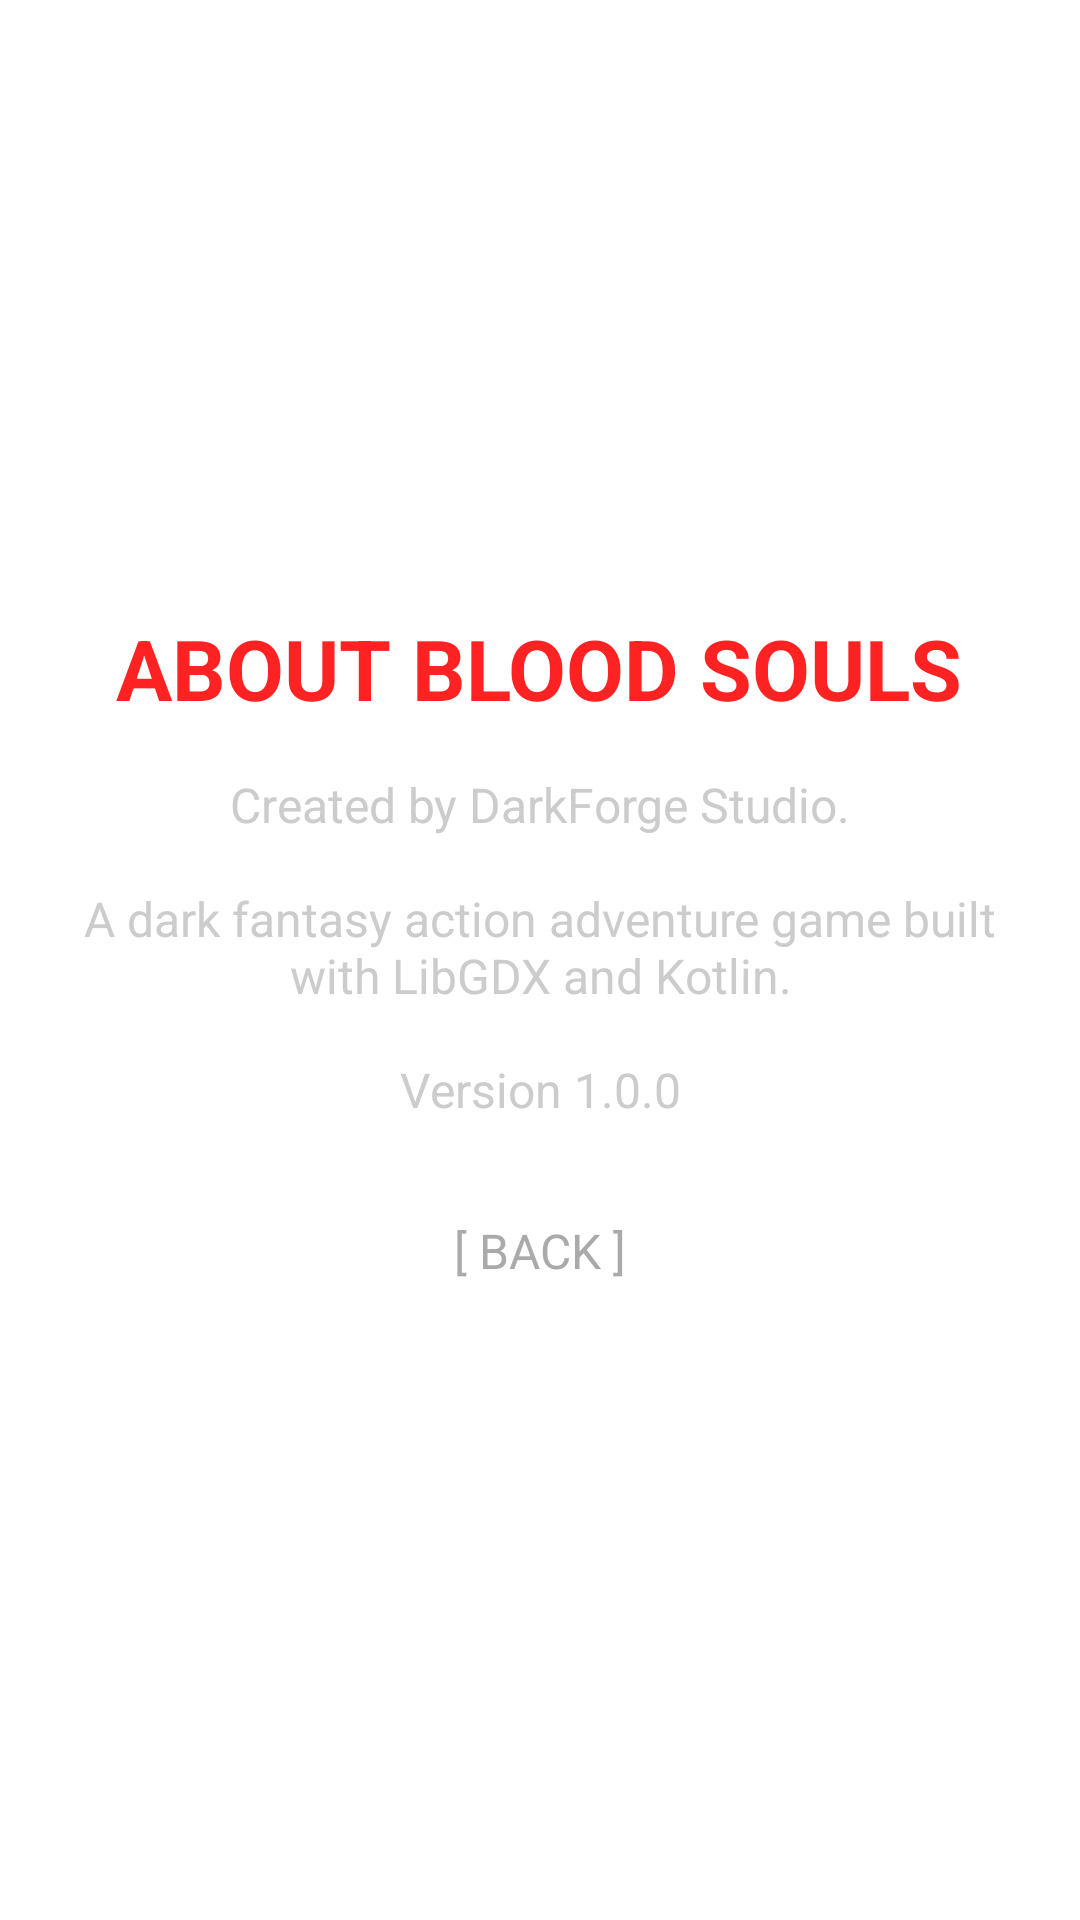

The Android layout XML behind this screen, and the referenced resources:
<!-- AndroidManifest.xml: application theme GdxTheme -->
<!-- res/layout/screen_about.xml -->
<?xml version="1.0" encoding="utf-8"?>
<ScrollView xmlns:android="http://schemas.android.com/apk/res/android"
    android:layout_width="match_parent"
    android:layout_height="match_parent"
    android:fillViewport="true">

    <LinearLayout
        android:layout_width="match_parent"
        android:layout_height="wrap_content"
        android:gravity="center"
        android:orientation="vertical"
        android:padding="24dp">
    <TextView
        android:layout_width="wrap_content"
        android:layout_height="wrap_content"
        android:layout_marginBottom="16dp"
        android:text="@string/about_title"
        android:textColor="#FF2222"
        android:textSize="28sp"
        android:textStyle="bold" />

    <TextView
        android:layout_width="320dp"
        android:layout_height="wrap_content"
        android:layout_marginBottom="24dp"
        android:gravity="center"
        android:text="@string/about_description"
        android:textColor="#CCCCCC"
        android:textSize="16sp" />

    <TextView
        android:id="@+id/return_about"
        android:layout_width="wrap_content"
        android:layout_height="wrap_content"
        android:padding="8dp"
        android:text="@string/back"
        android:textColor="#AAAAAA"
        android:textSize="16sp" />

</LinearLayout>
</ScrollView>
<!-- resources referenced by this layout -->
<resources>
  <string name="about_description">Created by DarkForge Studio.\n\nA dark fantasy action adventure game built with LibGDX and Kotlin.\n\nVersion 1.0.0</string>
  <string name="about_title">ABOUT BLOOD SOULS</string>
  <string name="back">[ BACK ]</string>
  <style name="GdxTheme" parent="@style/Theme.AppCompat.Light.NoActionBar">
          <item name="windowActionBar">false</item>
          <item name="windowNoTitle">true</item>
          <item name="android:windowFullscreen">true</item>
          <item name="android:colorBackground">@color/background</item>
      </style>
</resources>
